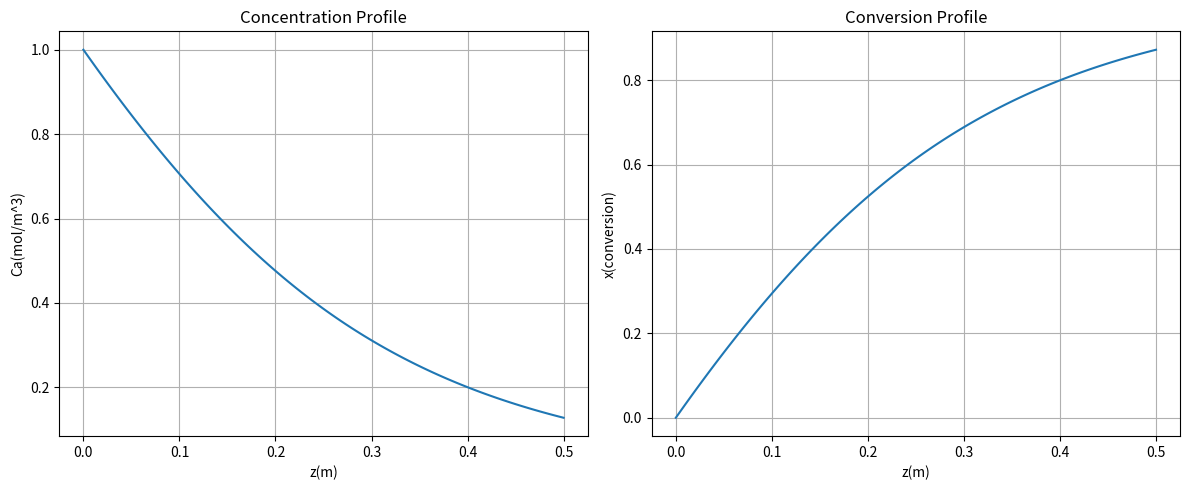

Source code (Python):
import numpy as np
import matplotlib.pyplot as plt
from scipy.integrate import solve_ivp

# 데이터 설정
q = 0.12     # 유량
Ac = 0.26    # 단면적
k = 2.1      # 반응 속도 상수
kr = 0.98    # 흡착 평형 상수 관련 파라미터
Ca0 = 1      # 초기 농도

# (1) 농도 및 전환율 프로파일 (z에 따른 변화)
z_span = (0, 0.5)
z_eval = np.linspace(0, 0.5, 100) # 그래프를 매끄럽게 그리기 위한 구간 설정

# ODE 정의: dCa/dz
def dC_dz(z, Ca):
    return -(Ac / q) * k * Ca / np.sqrt(1 + kr * Ca**2)

# ODE 풀이
sol1 = solve_ivp(dC_dz, z_span, [Ca0], t_eval=z_eval)
z = sol1.t
Ca = sol1.y[0]
x = (Ca0 - Ca) / Ca0 # 전환율 계산

# 그래프 출력
plt.figure(figsize=(12, 5))

# 농도 그래프
plt.subplot(1, 2, 1)
plt.plot(z, Ca)
plt.grid(True)
plt.xlabel('z(m)')
plt.ylabel('Ca(mol/m^3)')
plt.title('Concentration Profile')

# 전환율 그래프
plt.subplot(1, 2, 2)
plt.plot(z, x)
plt.grid(True)
plt.xlabel('z(m)')
plt.ylabel('x(conversion)')
plt.title('Conversion Profile')

plt.tight_layout()
plt.show()

# (2) 반응기 부피 계산 (전환율 80% 달성 기준)
V0 = 0
xd = 0.8
x_span = (0, xd)

# ODE 정의: dV/dx
def dV_dx(x, V):
    return (q / k) * np.sqrt(1 + kr * Ca0**2 * (1 - x)**2) / (1 - x)

# ODE 풀이
sol2 = solve_ivp(dV_dx, x_span, [V0])
V_final = sol2.y[0][-1]

print(f"Reactor volume for 80 percent conversion = {V_final:.6f} m^3")
